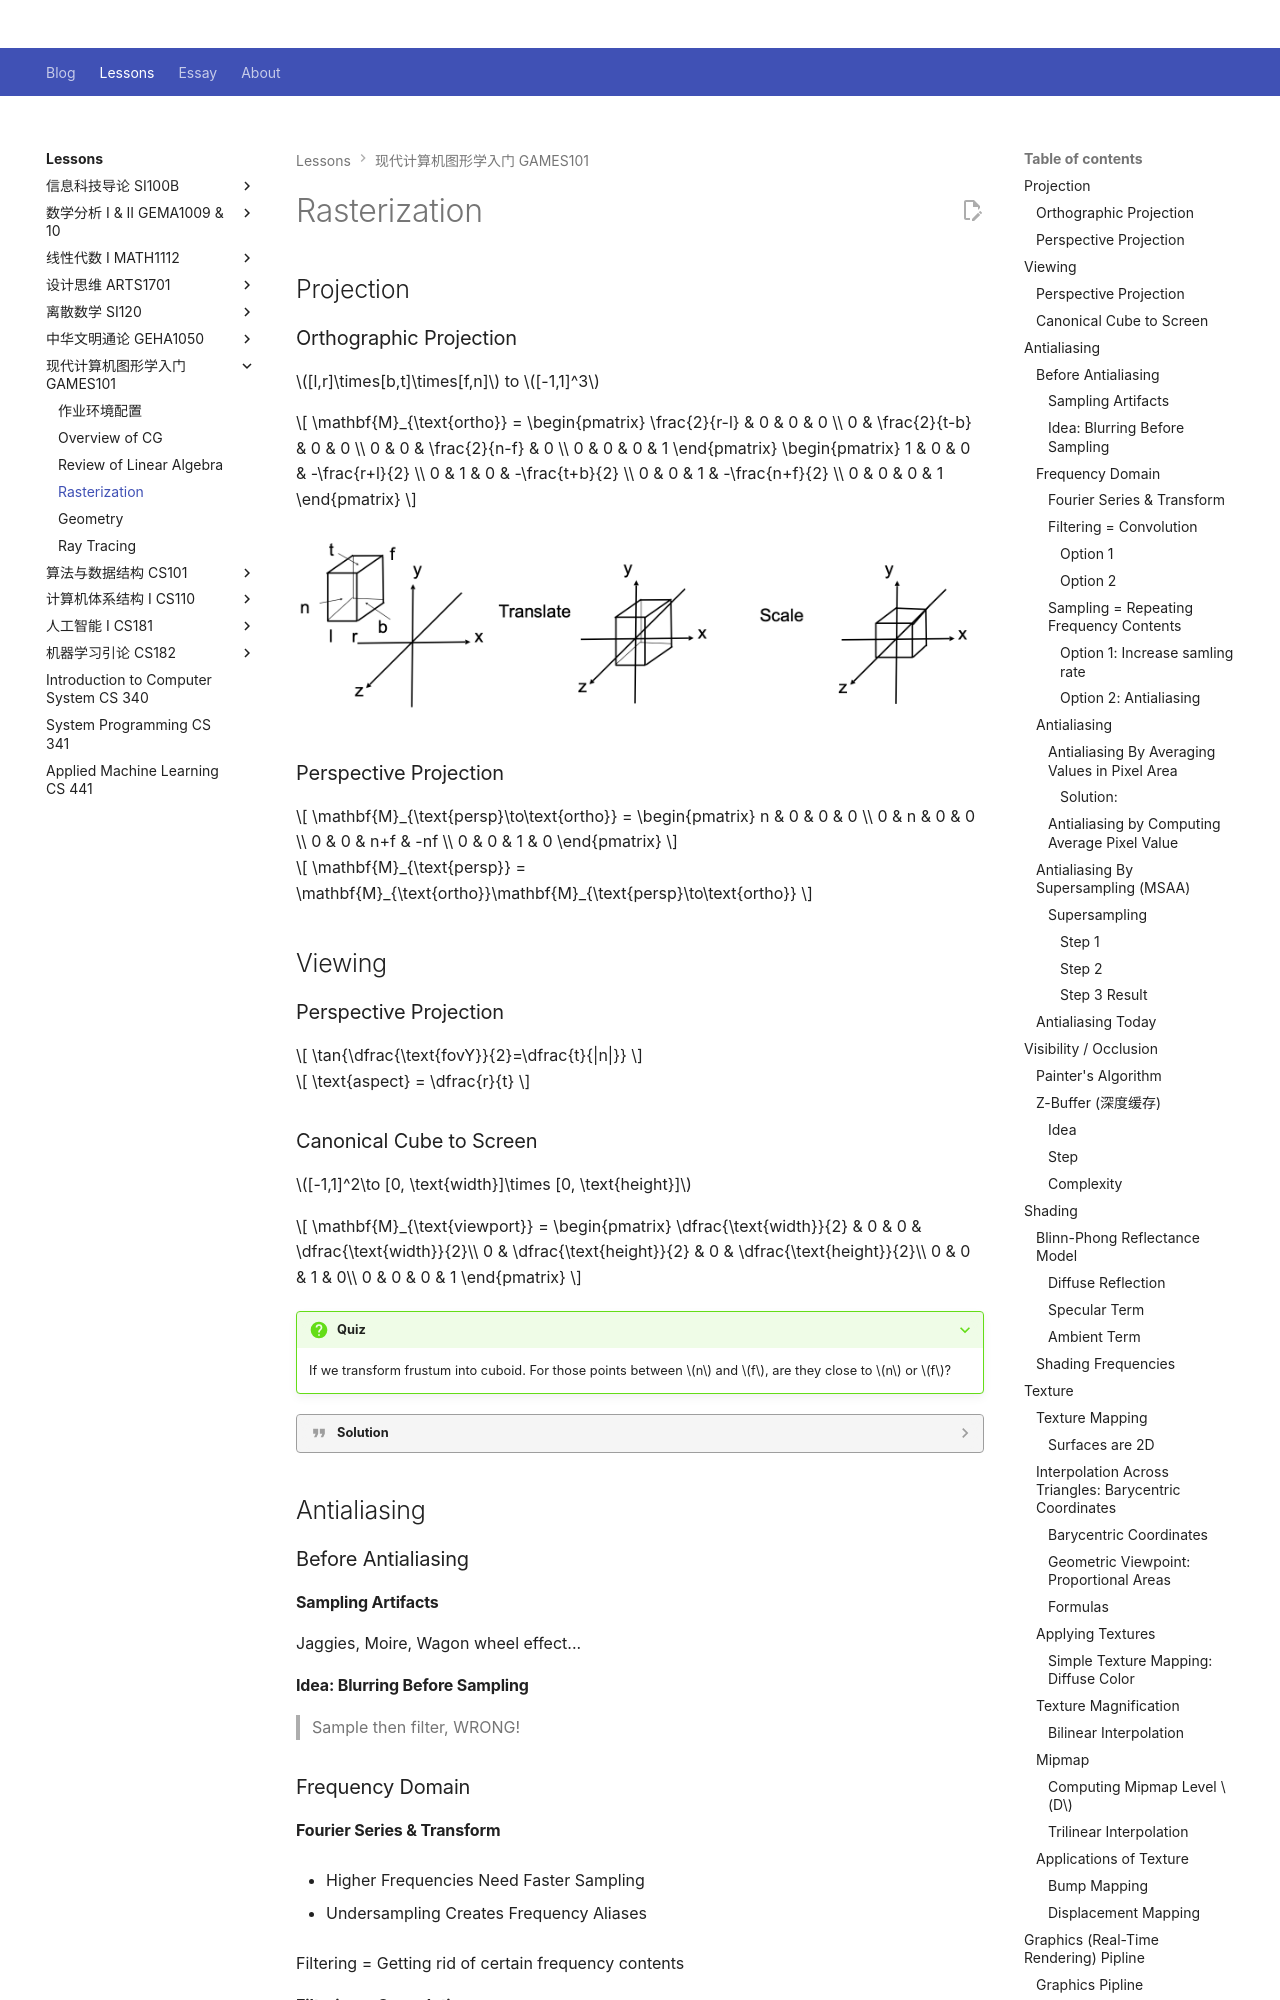

repository: Github-Anderson/Github-Anderson.github.io · page: lessons/GAMES101/rasterization/index.html · generator: mkdocs

---
comments: true
---

# Rasterization

## Projection

### Orthographic Projection

$[l,r]\times[b,t]\times[f,n]$ to $[-1,1]^3$

$$
\mathbf{M}_{\text{ortho}} = \begin{pmatrix}
\frac{2}{r-l} & 0 & 0 & 0 \\
0 & \frac{2}{t-b} & 0 & 0 \\
0 & 0 & \frac{2}{n-f} & 0 \\
0 & 0 & 0 & 1
\end{pmatrix}
\begin{pmatrix}
1 & 0 & 0 & -\frac{r+l}{2} \\
0 & 1 & 0 & -\frac{t+b}{2} \\
0 & 0 & 1 & -\frac{n+f}{2} \\
0 & 0 & 0 & 1
\end{pmatrix}
$$

![](img/ortho.png)

### Perspective Projection

$$
\mathbf{M}_{\text{persp}\to\text{ortho}} = \begin{pmatrix}
n & 0 & 0 & 0 \\
0 & n & 0 & 0 \\
0 & 0 & n+f & -nf \\
0 & 0 & 1 & 0
\end{pmatrix}
$$

$$
\mathbf{M}_{\text{persp}} = \mathbf{M}_{\text{ortho}}\mathbf{M}_{\text{persp}\to\text{ortho}}
$$

## Viewing

### Perspective Projection

$$
\tan{\dfrac{\text{fovY}}{2}=\dfrac{t}{|n|}}
$$

$$
\text{aspect} = \dfrac{r}{t}
$$
